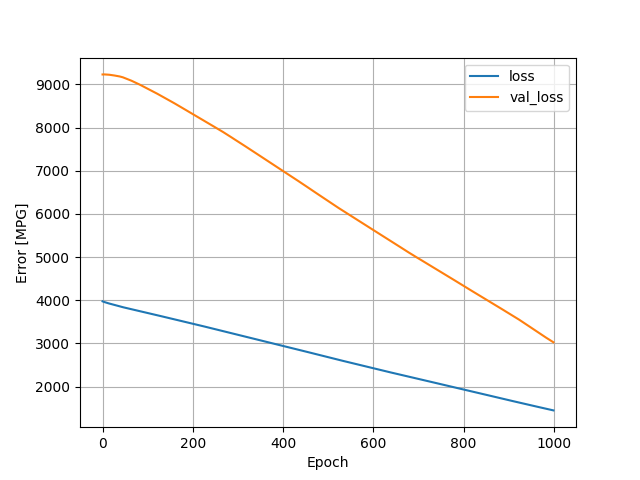

Source data for this figure (header and first rows):
, loss, val_loss, epoch
0, 3975, 9231, 0
1, 3971, 9232, 1
2, 3966, 9233, 2
3, 3962, 9233, 3
4, 3959, 9232, 4
5, 3955, 9232, 5
6, 3952, 9232, 6
7, 3949, 9232, 7
8, 3945, 9231, 8
9, 3942, 9231, 9
10, 3939, 9230, 10
11, 3935, 9229, 11
12, 3932, 9228, 12
13, 3929, 9227, 13
14, 3927, 9226, 14
15, 3924, 9225, 15
16, 3921, 9223, 16
17, 3918, 9222, 17
18, 3915, 9220, 18
19, 3912, 9218, 19
20, 3909, 9216, 20
21, 3906, 9215, 21
22, 3903, 9214, 22
23, 3900, 9212, 23
24, 3898, 9211, 24
25, 3894, 9209, 25
26, 3892, 9208, 26
27, 3889, 9206, 27
28, 3886, 9205, 28
29, 3883, 9204, 29
30, 3880, 9202, 30
31, 3877, 9201, 31
32, 3874, 9199, 32
33, 3871, 9197, 33
34, 3868, 9195, 34
35, 3866, 9193, 35
36, 3863, 9190, 36
37, 3860, 9188, 37
38, 3858, 9185, 38
39, 3855, 9182, 39
40, 3852, 9180, 40
41, 3850, 9177, 41
42, 3847, 9175, 42
43, 3844, 9172, 43
44, 3842, 9169, 44
45, 3839, 9165, 45
46, 3837, 9161, 46
47, 3834, 9158, 47
48, 3832, 9154, 48
49, 3829, 9151, 49
50, 3827, 9146, 50
51, 3824, 9142, 51
52, 3822, 9138, 52
53, 3820, 9134, 53
54, 3817, 9130, 54
55, 3815, 9126, 55
56, 3812, 9121, 56
57, 3810, 9117, 57
58, 3807, 9112, 58
59, 3805, 9108, 59
... 940 more rows
